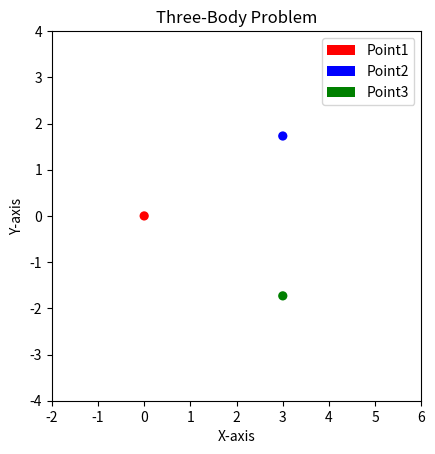

Write the Python code that produced this figure.
"""
[redacted]
[redacted]
Coding Assignment 6 - Q4
"""

# %%
# Uncomment below line: This line is required to make the animation work in VSCode (Using `ipympl` as the backend for matplotlib plots)
# %matplotlib ipympl
from matplotlib.animation import FuncAnimation
import matplotlib.pyplot as plt
import numpy as np
from scipy.integrate import solve_ivp


# Below lines are to ignore the pylint warning in VSCode
# pylint: disable=abstract-method
# pylint: disable=pointless-string-statement
# pylint: disable=invalid-name


def solveODE(init_r, init_v, t0, T, n):
    """
    Solves the ODE for Three-Body problem and plot their trajectories.
    """

    def getnorm(r1, r2):
        """
        Returns the norm of the vector (r1 - r2). If norm is 0, returns some dummy value
        """
        return max(np.linalg.norm(r2 - r1), 10)

    def double_derivative(r1, r2, r3):
        """
        Returns the double derivative (r₁'') of the system of ODEs. The input formula.
        """
        rdd = ((r2 - r1) / (getnorm(r2, r1) ** 3)) + (
            (r3 - r1) / (getnorm(r3, r1) ** 3)
        )
        return list(rdd)

    def vdp_derivatives(t, y):
        """
        Returns the derivatives of the system of differential equations
        """
        r1x, r1y, r2x, r2y, r3x, r3y, v1x, v1y, v2x, v2y, v3x, v3y = y
        r1 = np.array([r1x, r1y])
        r2 = np.array([r2x, r2y])
        r3 = np.array([r3x, r3y])
        v1 = [v1x, v1y]
        v2 = [v2x, v2y]
        v3 = [v3x, v3y]
        v1d = double_derivative(r1, r2, r3)
        v2d = double_derivative(r2, r3, r1)
        v3d = double_derivative(r3, r1, r2)
        return [*v1, *v2, *v3, *v1d, *v2d, *v3d]

    # Time values for the plot at which we will evaluate points
    t = np.linspace(t0, T, n)

    # Solving the system of ODEs
    sol = solve_ivp(
        fun=vdp_derivatives, t_span=[t0, T], y0=[*init_r, *init_v], t_eval=t
    )

    # Values of points on the curve
    r1x, r1y, r2x, r2y, r3x, r3y, *vs = sol.y

    # Figure and Axes of the plot
    fig = plt.figure()
    ax = fig.add_subplot(aspect="equal")

    # The three bodies
    bob_radius = 0.1
    body1 = ax.add_patch(
        plt.Circle((r1x[0], r1y[0]), bob_radius, fc="r", label="Point1")
    )
    body2 = ax.add_patch(
        plt.Circle((r2x[0], r2y[0]), bob_radius, fc="b", label="Point2")
    )
    body3 = ax.add_patch(
        plt.Circle((r3x[0], r3y[0]), bob_radius, fc="g", label="Point3")
    )

    # Plotting the trajectories
    patches = [body1, body2, body3]

    def init():
        """
        Initialization function for the animation.
        """
        # Title for the plot
        ax.set_title("Three-Body Problem")
        ax.set_xlabel("X-axis")
        ax.set_ylabel("Y-axis")

        # Set the plot limits
        ax.set_xlim(-2, 6)
        ax.set_ylim(-4, 4)

        # Return everything that must be plotted at the start of the animation
        return patches

    def animate(i):
        """
        Update the animation at frame i
        """
        # Update the positions of the circles
        body1.set_center((r1x[i], r1y[i]))
        body2.set_center((r2x[i], r2y[i]))
        body3.set_center((r3x[i], r3y[i]))

        # Return everything that must be updated at each frame
        return patches

    numFrames = len(r1x)  # Number of frames in the animation
    interval = 1  # Interval between frames in milliseconds

    # Setting up the animation
    anim = FuncAnimation(
        fig,
        animate,
        init_func=init,
        frames=numFrames,
        repeat=True,
        interval=interval,
        blit=True,
    )

    plt.legend()
    plt.show()

    return anim


if __name__ == "__main__":
    # Testing the function
    r10 = [0, 0]
    r20 = [3, 1.73]
    r30 = [3, -1.73]
    v10 = [0, 0]
    v20 = [0, 0]
    v30 = [0, 0]
    ani = solveODE(
        init_r=[*r10, *r20, *r30], init_v=[*v10, *v20, *v30], t0=0, T=400, n=1000
    )
